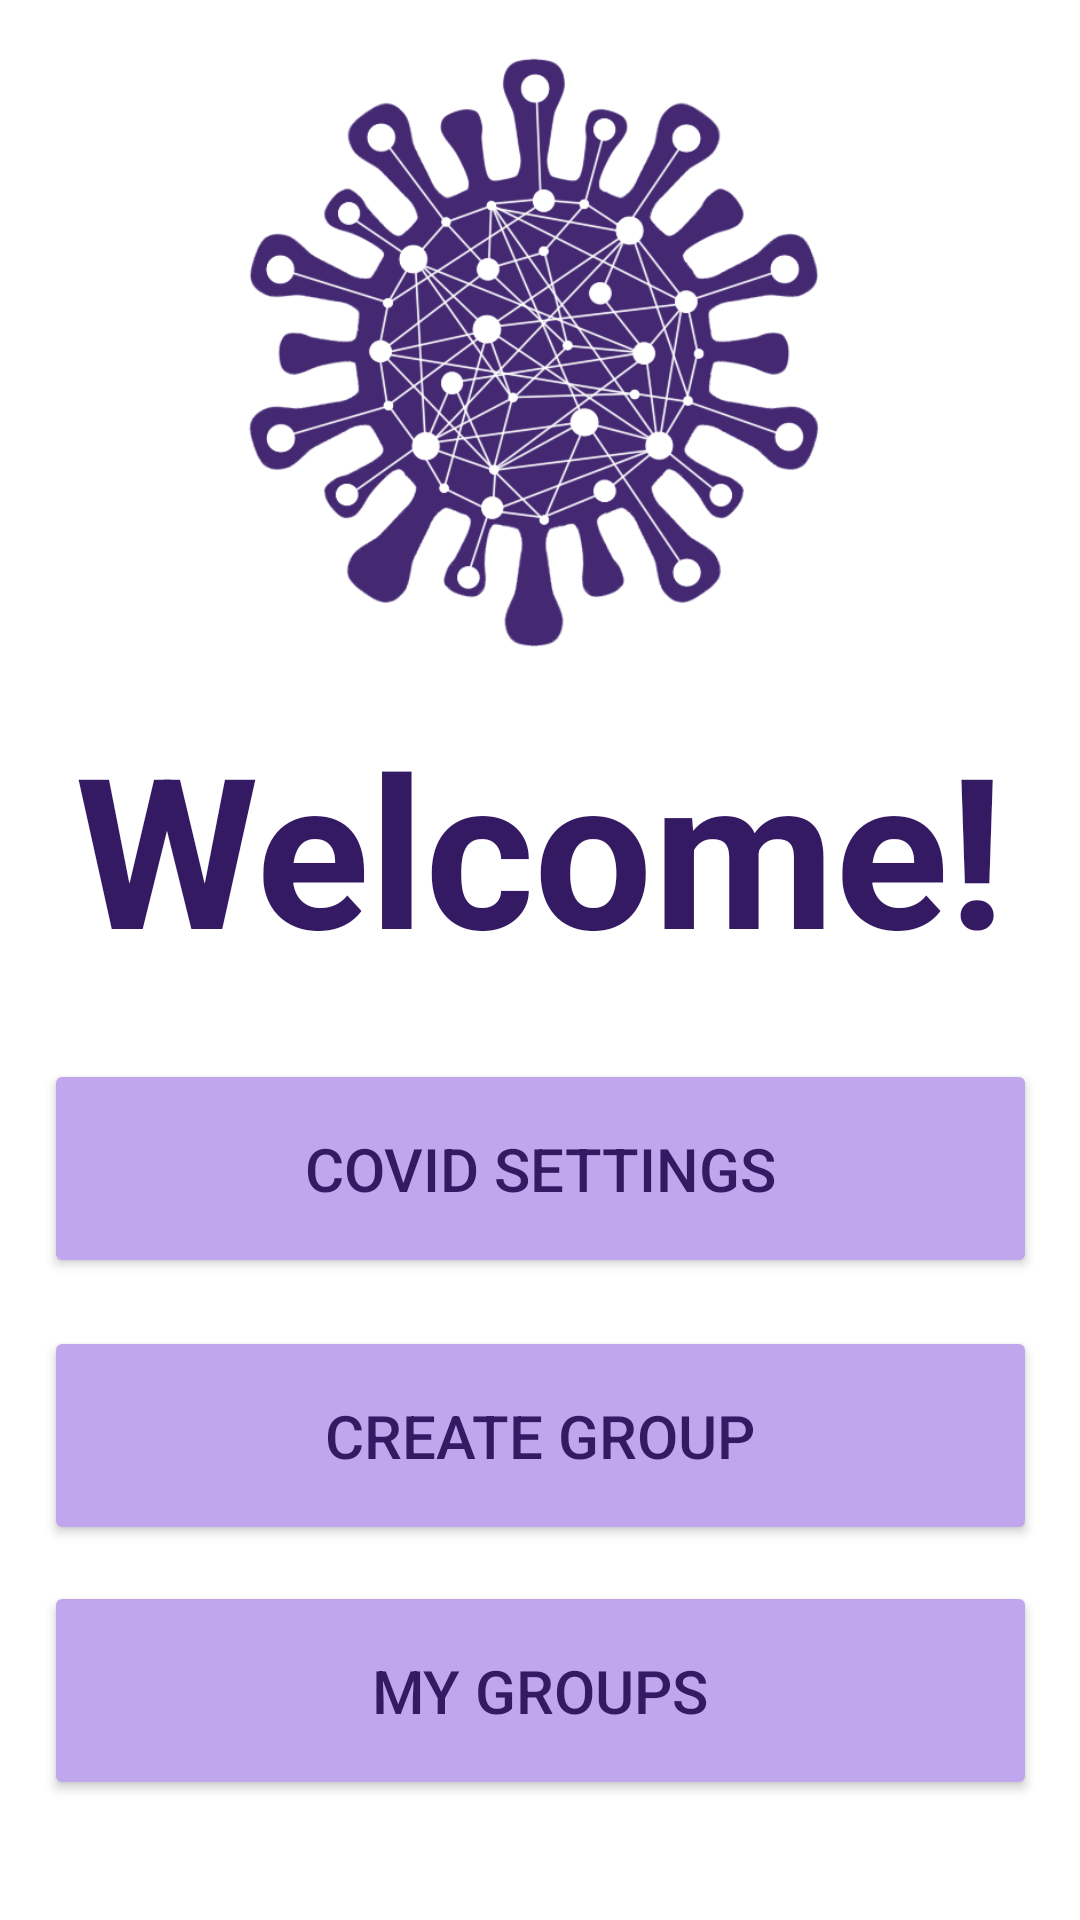

The Android layout XML behind this screen, and the referenced resources:
<!-- AndroidManifest.xml: application theme Theme.CovidFriendsAppThing -->
<!-- res/layout/activity_main.xml -->
<?xml version="1.0" encoding="utf-8"?>
<androidx.constraintlayout.widget.ConstraintLayout
    xmlns:android="http://schemas.android.com/apk/res/android"
    xmlns:app="http://schemas.android.com/apk/res-auto"
    xmlns:tools="http://schemas.android.com/tools"
    android:layout_width="match_parent"
    android:layout_height="match_parent">

    <TextView
        android:id="@+id/textView2"
        android:layout_width="wrap_content"
        android:layout_height="wrap_content"
        android:text="Welcome!"
        android:textColor="#341963"
        android:textSize="70sp"
        android:textStyle="bold"
        app:layout_constraintBottom_toTopOf="@+id/settings_button"
        app:layout_constraintEnd_toEndOf="parent"
        app:layout_constraintStart_toStartOf="parent"
        app:layout_constraintTop_toTopOf="parent"
        app:layout_constraintVertical_bias="0.906" />

    <Button
        android:id="@+id/settings_button"
        android:layout_width="331dp"
        android:layout_height="73dp"
        android:layout_marginBottom="16dp"
        android:linksClickable="false"
        android:onClick="goToCovidSettings"
        android:text="Covid Settings"
        android:textColor="#341963"
        android:textSize="20sp"
        app:backgroundTint="#C0A7ED"
        app:layout_constraintBottom_toTopOf="@+id/group_button"
        app:layout_constraintEnd_toEndOf="parent"
        app:layout_constraintStart_toStartOf="parent" />

    <Button
        android:id="@+id/group_button"
        android:layout_width="331dp"
        android:layout_height="73dp"
        android:layout_marginBottom="12dp"
        android:text="create group"
        android:textColor="#341963"
        android:textSize="20sp"
        app:backgroundTint="#C0A7ED"
        app:layout_constraintBottom_toTopOf="@+id/my_groups_button"
        app:layout_constraintEnd_toEndOf="parent"
        app:layout_constraintStart_toStartOf="parent" />

    <Button
        android:id="@+id/my_groups_button"
        android:layout_width="331dp"
        android:layout_height="73dp"
        android:layout_marginBottom="40dp"
        android:text="my groups"
        android:textColor="#341963"
        android:textSize="20sp"
        app:backgroundTint="#C0A7ED"
        app:layout_constraintBottom_toBottomOf="parent"
        app:layout_constraintEnd_toEndOf="parent"
        app:layout_constraintStart_toStartOf="parent" />

    <ImageView
        android:id="@+id/imageView2"
        android:layout_width="239dp"
        android:layout_height="210dp"
        android:layout_marginBottom="16dp"
        app:layout_constraintBottom_toTopOf="@+id/textView2"
        app:layout_constraintEnd_toEndOf="parent"
        app:layout_constraintHorizontal_bias="0.495"
        app:layout_constraintStart_toStartOf="parent"
        app:layout_constraintTop_toTopOf="parent"
        app:layout_constraintVertical_bias="0.989"
        app:srcCompat="@drawable/logo" />

</androidx.constraintlayout.widget.ConstraintLayout>
<!-- resources referenced by this layout -->
<resources>
  <!-- drawable logo: png bitmap (drawable-v24, 140260 bytes) -->
  <style name="Theme.CovidFriendsAppThing" parent="Theme.MaterialComponents.DayNight.DarkActionBar">
          
          <item name="colorPrimary">@color/purple_500</item>
          <item name="colorPrimaryVariant">@color/purple_700</item>
          <item name="colorOnPrimary">@color/white</item>
          
          <item name="colorSecondary">@color/teal_200</item>
          <item name="colorSecondaryVariant">@color/teal_700</item>
          <item name="colorOnSecondary">@color/black</item>
          
          <item name="android:statusBarColor" tools:targetApi="l">?attr/colorPrimaryVariant</item>
          
      </style>
  <color name="purple_500">#FF6200EE</color>
  <color name="purple_700">#FF3700B3</color>
  <color name="white">#FFFFFFFF</color>
  <color name="teal_200">#FF03DAC5</color>
  <color name="teal_700">#FF018786</color>
  <color name="black">#FF000000</color>
</resources>
